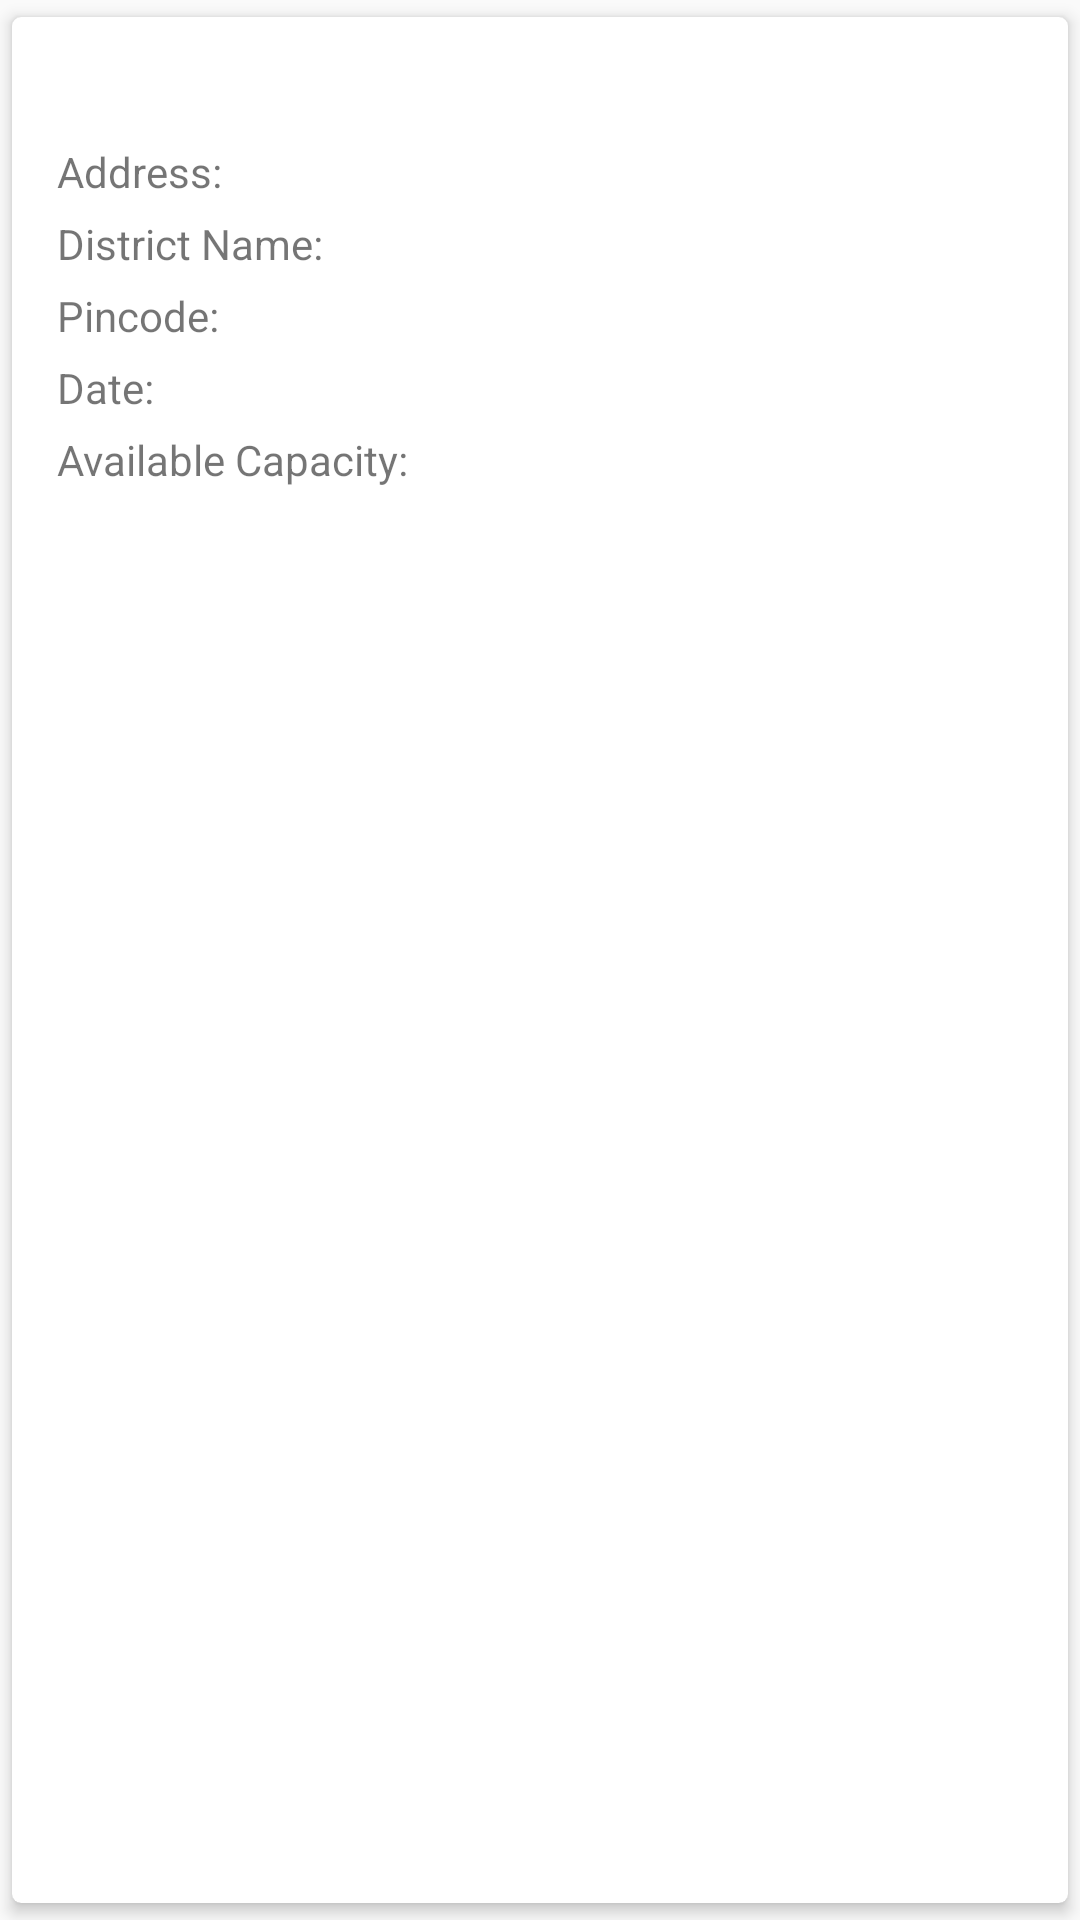

Layout XML and referenced resources for this Android screen:
<!-- AndroidManifest.xml: application theme Theme.Vaccinate -->
<!-- res/layout/card.xml -->
<?xml version="1.0" encoding="utf-8"?>
<androidx.cardview.widget.CardView xmlns:android="http://schemas.android.com/apk/res/android"
    xmlns:app="http://schemas.android.com/apk/res-auto"
    xmlns:tools="http://schemas.android.com/tools"
    android:layout_width="match_parent"
    android:layout_height="wrap_content"
    app:cardCornerRadius="3dp"
    app:cardElevation="3dp"
    app:cardUseCompatPadding="true">

    <androidx.constraintlayout.widget.ConstraintLayout
        android:layout_width="match_parent"
        android:layout_height="wrap_content"
        android:paddingLeft="15dp"
        android:paddingTop="5dp"
        android:paddingRight="15dp"
        android:paddingBottom="5dp">

        <TextView
            android:id="@+id/center"
            android:layout_width="wrap_content"
            android:layout_height="wrap_content"
            android:layout_marginTop="5dp"
            android:textSize="20sp"
            app:layout_constraintStart_toStartOf="parent"
            app:layout_constraintTop_toTopOf="parent" />

        <TextView
            android:id="@+id/addressText"
            android:layout_width="wrap_content"
            android:layout_height="wrap_content"
            android:layout_marginTop="5dp"
            android:text="Address:"
            app:layout_constraintStart_toStartOf="parent"
            app:layout_constraintTop_toBottomOf="@+id/center" />

        <TextView
            android:id="@+id/address"
            android:layout_width="0dp"
            android:layout_height="wrap_content"
            android:layout_marginStart="3dp"
            android:layout_marginTop="5dp"
            android:inputType="textMultiLine"
            android:maxLines="2"
            android:scrollHorizontally="false"
            android:singleLine="false"
            app:layout_constraintStart_toEndOf="@+id/addressText"
            app:layout_constraintTop_toBottomOf="@+id/center" />

        <TextView
            android:id="@+id/districtNameText"
            android:layout_width="wrap_content"
            android:layout_height="wrap_content"
            android:layout_marginTop="5dp"
            android:text="District Name:"
            app:layout_constraintStart_toStartOf="parent"
            app:layout_constraintTop_toBottomOf="@+id/address" />

        <TextView
            android:id="@+id/districtName"
            android:layout_width="wrap_content"
            android:layout_height="wrap_content"
            android:layout_marginStart="3dp"
            android:layout_marginTop="5dp"
            app:layout_constraintStart_toEndOf="@+id/districtNameText"
            app:layout_constraintTop_toBottomOf="@+id/address" />

        <TextView
            android:id="@+id/pincodeText"
            android:layout_width="wrap_content"
            android:layout_height="wrap_content"
            android:layout_marginTop="5dp"
            android:text="Pincode:"
            app:layout_constraintStart_toStartOf="parent"
            app:layout_constraintTop_toBottomOf="@+id/districtName" />

        <TextView
            android:id="@+id/pincode"
            android:layout_width="wrap_content"
            android:layout_height="wrap_content"
            android:layout_marginStart="3dp"
            android:layout_marginTop="5dp"
            app:layout_constraintStart_toEndOf="@+id/pincodeText"
            app:layout_constraintTop_toBottomOf="@+id/districtName" />

        <TextView
            android:id="@+id/dateText"
            android:layout_width="wrap_content"
            android:layout_height="wrap_content"
            android:layout_marginTop="5dp"
            android:text="Date:"
            app:layout_constraintStart_toStartOf="parent"
            app:layout_constraintTop_toBottomOf="@+id/pincode" />

        <TextView
            android:id="@+id/date"
            android:layout_width="wrap_content"
            android:layout_height="wrap_content"
            android:layout_marginStart="3dp"
            android:layout_marginTop="5dp"
            app:layout_constraintStart_toEndOf="@+id/dateText"
            app:layout_constraintTop_toBottomOf="@+id/pincode" />

        <TextView
            android:id="@+id/availableCapacityText"
            android:layout_width="wrap_content"
            android:layout_height="wrap_content"
            android:layout_marginTop="5dp"
            android:text="Available Capacity:"
            app:layout_constraintStart_toStartOf="parent"
            app:layout_constraintTop_toBottomOf="@+id/date" />

        <TextView
            android:id="@+id/availableCapacity"
            android:layout_width="wrap_content"
            android:layout_height="wrap_content"
            android:layout_marginStart="3dp"
            android:layout_marginTop="5dp"
            app:layout_constraintStart_toEndOf="@+id/availableCapacityText"
            app:layout_constraintTop_toBottomOf="@+id/date" />
    </androidx.constraintlayout.widget.ConstraintLayout>

</androidx.cardview.widget.CardView>
<!-- resources referenced by this layout -->
<resources>
  <style name="Theme.Vaccinate" parent="Theme.MaterialComponents.Light.DarkActionBar.Bridge">
          
          <item name="colorPrimary">@color/colorPrimary</item>
          <item name="colorPrimaryVariant">@color/colorPrimaryVariant</item>
          <item name="colorOnPrimary">@color/white</item>
          
          <item name="colorSecondary">@color/colorPrimaryVariant</item>
          <item name="colorSecondaryVariant">@color/teal_700</item>
          <item name="colorOnSecondary">@color/black</item>
          
          <item name="android:statusBarColor" tools:targetApi="l">?attr/colorPrimaryVariant</item>
          
      </style>
  <color name="colorPrimary">#44A54B</color>
  <color name="colorPrimaryVariant">#00751e</color>
  <color name="white">#FFFFFFFF</color>
  <color name="teal_700">#FF0000</color>
  <color name="black">#FF000000</color>
</resources>
